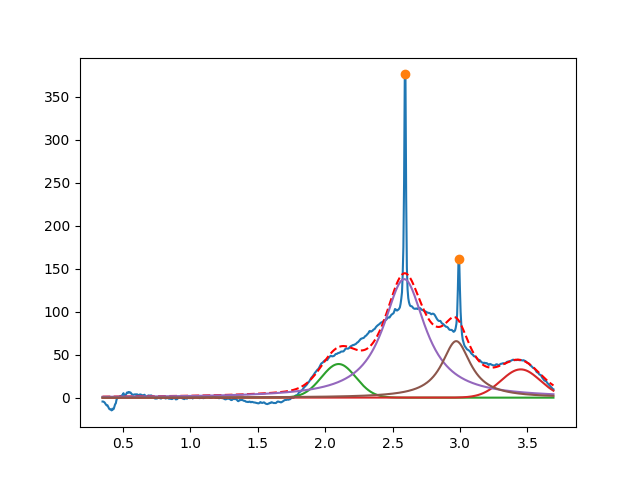

The table this chart was drawn from, first rows:
2.099999999999999645e+00, 3.909183902239155373e+01, 2.999999999999999334e-01, 9.999999999999998890e-01
3.450000000000000622e+00, 3.287583429065452378e+01, 3.417140080900611387e-01, 9.999999999999998890e-01
2.586310769695284062e+00, 1.377657654908895495e+02, 3.806583792504948383e-01, 2.349783172855188580e-29
2.971823714532084271e+00, 6.567777361957804771e+01, 2.613588685366347586e-01, 5.249631055010981211e-26
